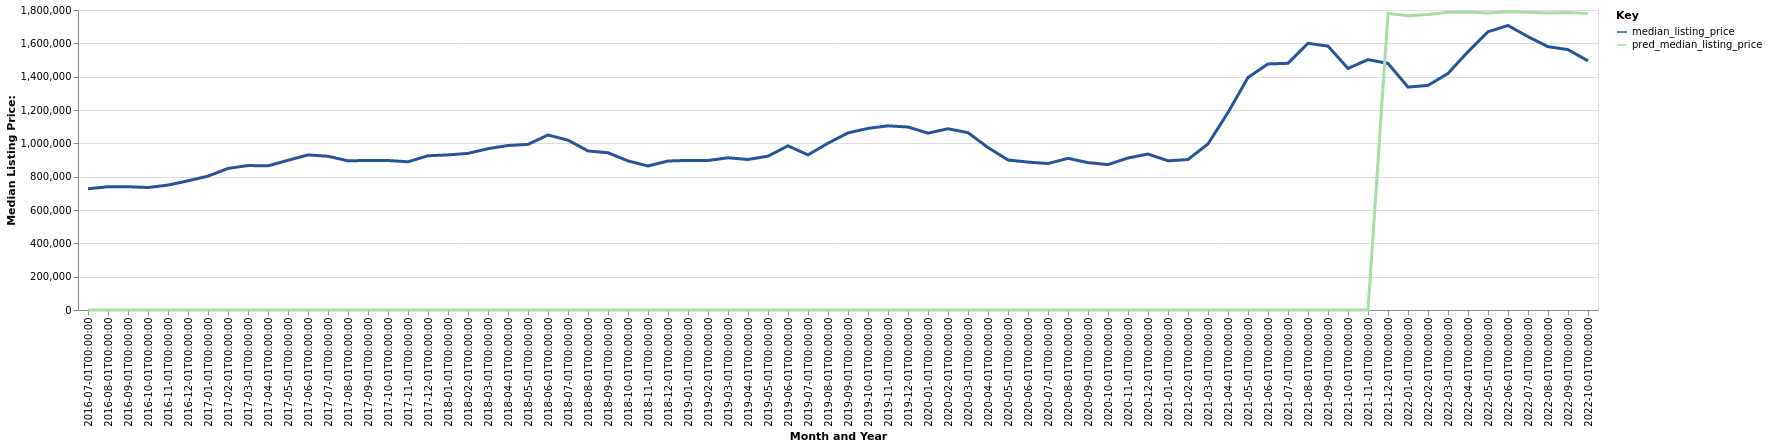

The data file committed next to this chart (first rows):
date, time_idx, median_listing_price, thirty_year_interest_rate_five, month, county_name, active_listing_count, pred_median_listing_price, month_year
2016-07-01, 0, 727250, 3.72, 7, Kapaa, HI, 702.0, 0, Jul-2016
2016-08-01, 1, 739675, 3.73, 8, Kapaa, HI, 704.0, 0, Aug-2016
2016-09-01, 2, 739700, 3.66, 9, Kapaa, HI, 680.0, 0, Sep-2016
2016-10-01, 3, 734900, 3.64, 10, Kapaa, HI, 626.0, 0, Oct-2016
2016-11-01, 4, 749475, 3.66, 11, Kapaa, HI, 623.0, 0, Nov-2016
2016-12-01, 5, 775000, 3.48, 12, Kapaa, HI, 618.0, 0, Dec-2016
2017-01-01, 6, 803250, 3.45, 1, Kapaa, HI, 594.0, 0, Jan-2017
2017-02-01, 7, 849500, 3.5, 2, Kapaa, HI, 580.0, 0, Feb-2017
2017-03-01, 8, 866750, 3.52, 3, Kapaa, HI, 571.0, 0, Mar-2017
2017-04-01, 9, 865000, 4.03, 4, Kapaa, HI, 568.0, 0, Apr-2017
2017-05-01, 10, 898250, 4.32, 5, Kapaa, HI, 542.0, 0, May-2017
2017-06-01, 11, 930500, 4.2, 6, Kapaa, HI, 536.0, 0, Jun-2017
2017-07-01, 12, 922500, 4.19, 7, Kapaa, HI, 558.0, 0, Jul-2017
2017-08-01, 13, 895000, 4.3, 8, Kapaa, HI, 546.0, 0, Aug-2017
2017-09-01, 14, 897500, 4.1, 9, Kapaa, HI, 504.0, 0, Sep-2017
2017-10-01, 15, 897000, 4.05, 10, Kapaa, HI, 479.0, 0, Oct-2017
2017-11-01, 16, 889224, 3.94, 11, Kapaa, HI, 478.0, 0, Nov-2017
2017-12-01, 17, 925500, 4.03, 12, Kapaa, HI, 475.0, 0, Dec-2017
2018-01-01, 18, 930500, 3.93, 1, Kapaa, HI, 467.0, 0, Jan-2018
2018-02-01, 19, 939750, 3.83, 2, Kapaa, HI, 445.0, 0, Feb-2018
2018-03-01, 20, 968000, 3.94, 3, Kapaa, HI, 436.0, 0, Mar-2018
2018-04-01, 21, 987000, 3.95, 4, Kapaa, HI, 415.0, 0, Apr-2018
2018-05-01, 22, 993750, 3.99, 5, Kapaa, HI, 401.0, 0, May-2018
2018-06-01, 23, 1050000, 4.15, 6, Kapaa, HI, 397.0, 0, Jun-2018
2018-07-01, 24, 1019000, 4.4, 7, Kapaa, HI, 403.0, 0, Jul-2018
2018-08-01, 25, 954450, 4.46, 8, Kapaa, HI, 427.0, 0, Aug-2018
2018-09-01, 26, 943450, 4.58, 9, Kapaa, HI, 436.0, 0, Sep-2018
2018-10-01, 27, 894500, 4.66, 10, Kapaa, HI, 435.0, 0, Oct-2018
2018-11-01, 28, 864000, 4.62, 11, Kapaa, HI, 457.0, 0, Nov-2018
2018-12-01, 29, 894000, 4.54, 12, Kapaa, HI, 474.0, 0, Dec-2018
2019-01-01, 30, 897625, 4.6, 1, Kapaa, HI, 472.0, 0, Jan-2019
2019-02-01, 31, 897000, 4.72, 2, Kapaa, HI, 477.0, 0, Feb-2019
2019-03-01, 32, 913286, 4.9, 3, Kapaa, HI, 467.0, 0, Mar-2019
2019-04-01, 33, 903030, 4.94, 4, Kapaa, HI, 467.0, 0, Apr-2019
2019-05-01, 34, 923000, 4.75, 5, Kapaa, HI, 472.0, 0, May-2019
2019-06-01, 35, 985000, 4.51, 6, Kapaa, HI, 465.0, 0, Jun-2019
2019-07-01, 36, 930750, 4.41, 7, Kapaa, HI, 477.0, 0, Jul-2019
2019-08-01, 37, 1000764, 4.41, 8, Kapaa, HI, 456.0, 0, Aug-2019
2019-09-01, 38, 1062659, 4.2, 9, Kapaa, HI, 440.0, 0, Sep-2019
2019-10-01, 39, 1089773, 4.14, 10, Kapaa, HI, 437.0, 0, Oct-2019
2019-11-01, 40, 1105000, 3.84, 11, Kapaa, HI, 450.0, 0, Nov-2019
2019-12-01, 41, 1098000, 3.81, 12, Kapaa, HI, 494.0, 0, Dec-2019
2020-01-01, 42, 1061000, 3.75, 1, Kapaa, HI, 476.0, 0, Jan-2020
2020-02-01, 43, 1087500, 3.73, 2, Kapaa, HI, 460.0, 0, Feb-2020
2020-03-01, 44, 1064002, 3.78, 3, Kapaa, HI, 449.0, 0, Mar-2020
2020-04-01, 45, 974750, 3.75, 4, Kapaa, HI, 428.0, 0, Apr-2020
2020-05-01, 46, 900000, 3.74, 5, Kapaa, HI, 428.0, 0, May-2020
2020-06-01, 47, 887500, 3.72, 6, Kapaa, HI, 427.0, 0, Jun-2020
2020-07-01, 48, 878750, 3.49, 7, Kapaa, HI, 434.0, 0, Jul-2020
2020-08-01, 49, 910000, 3.65, 8, Kapaa, HI, 450.0, 0, Aug-2020
2020-09-01, 50, 884225, 3.33, 9, Kapaa, HI, 468.0, 0, Sep-2020
2020-10-01, 51, 872500, 3.28, 10, Kapaa, HI, 472.0, 0, Oct-2020
2020-11-01, 52, 912000, 3.21, 11, Kapaa, HI, 466.0, 0, Nov-2020
2020-12-01, 53, 935875, 3.07, 12, Kapaa, HI, 449.0, 0, Dec-2020
2021-01-01, 54, 895000, 2.99, 1, Kapaa, HI, 410.0, 0, Jan-2021
2021-02-01, 55, 903000, 2.93, 2, Kapaa, HI, 389.0, 0, Feb-2021
2021-03-01, 56, 996500, 2.88, 3, Kapaa, HI, 352.0, 0, Mar-2021
2021-04-01, 57, 1185000, 2.84, 4, Kapaa, HI, 356.0, 0, Apr-2021
2021-05-01, 58, 1395000, 2.71, 5, Kapaa, HI, 290.0, 0, May-2021
2021-06-01, 59, 1476500, 2.79, 6, Kapaa, HI, 241.0, 0, Jun-2021
... 16 more rows
